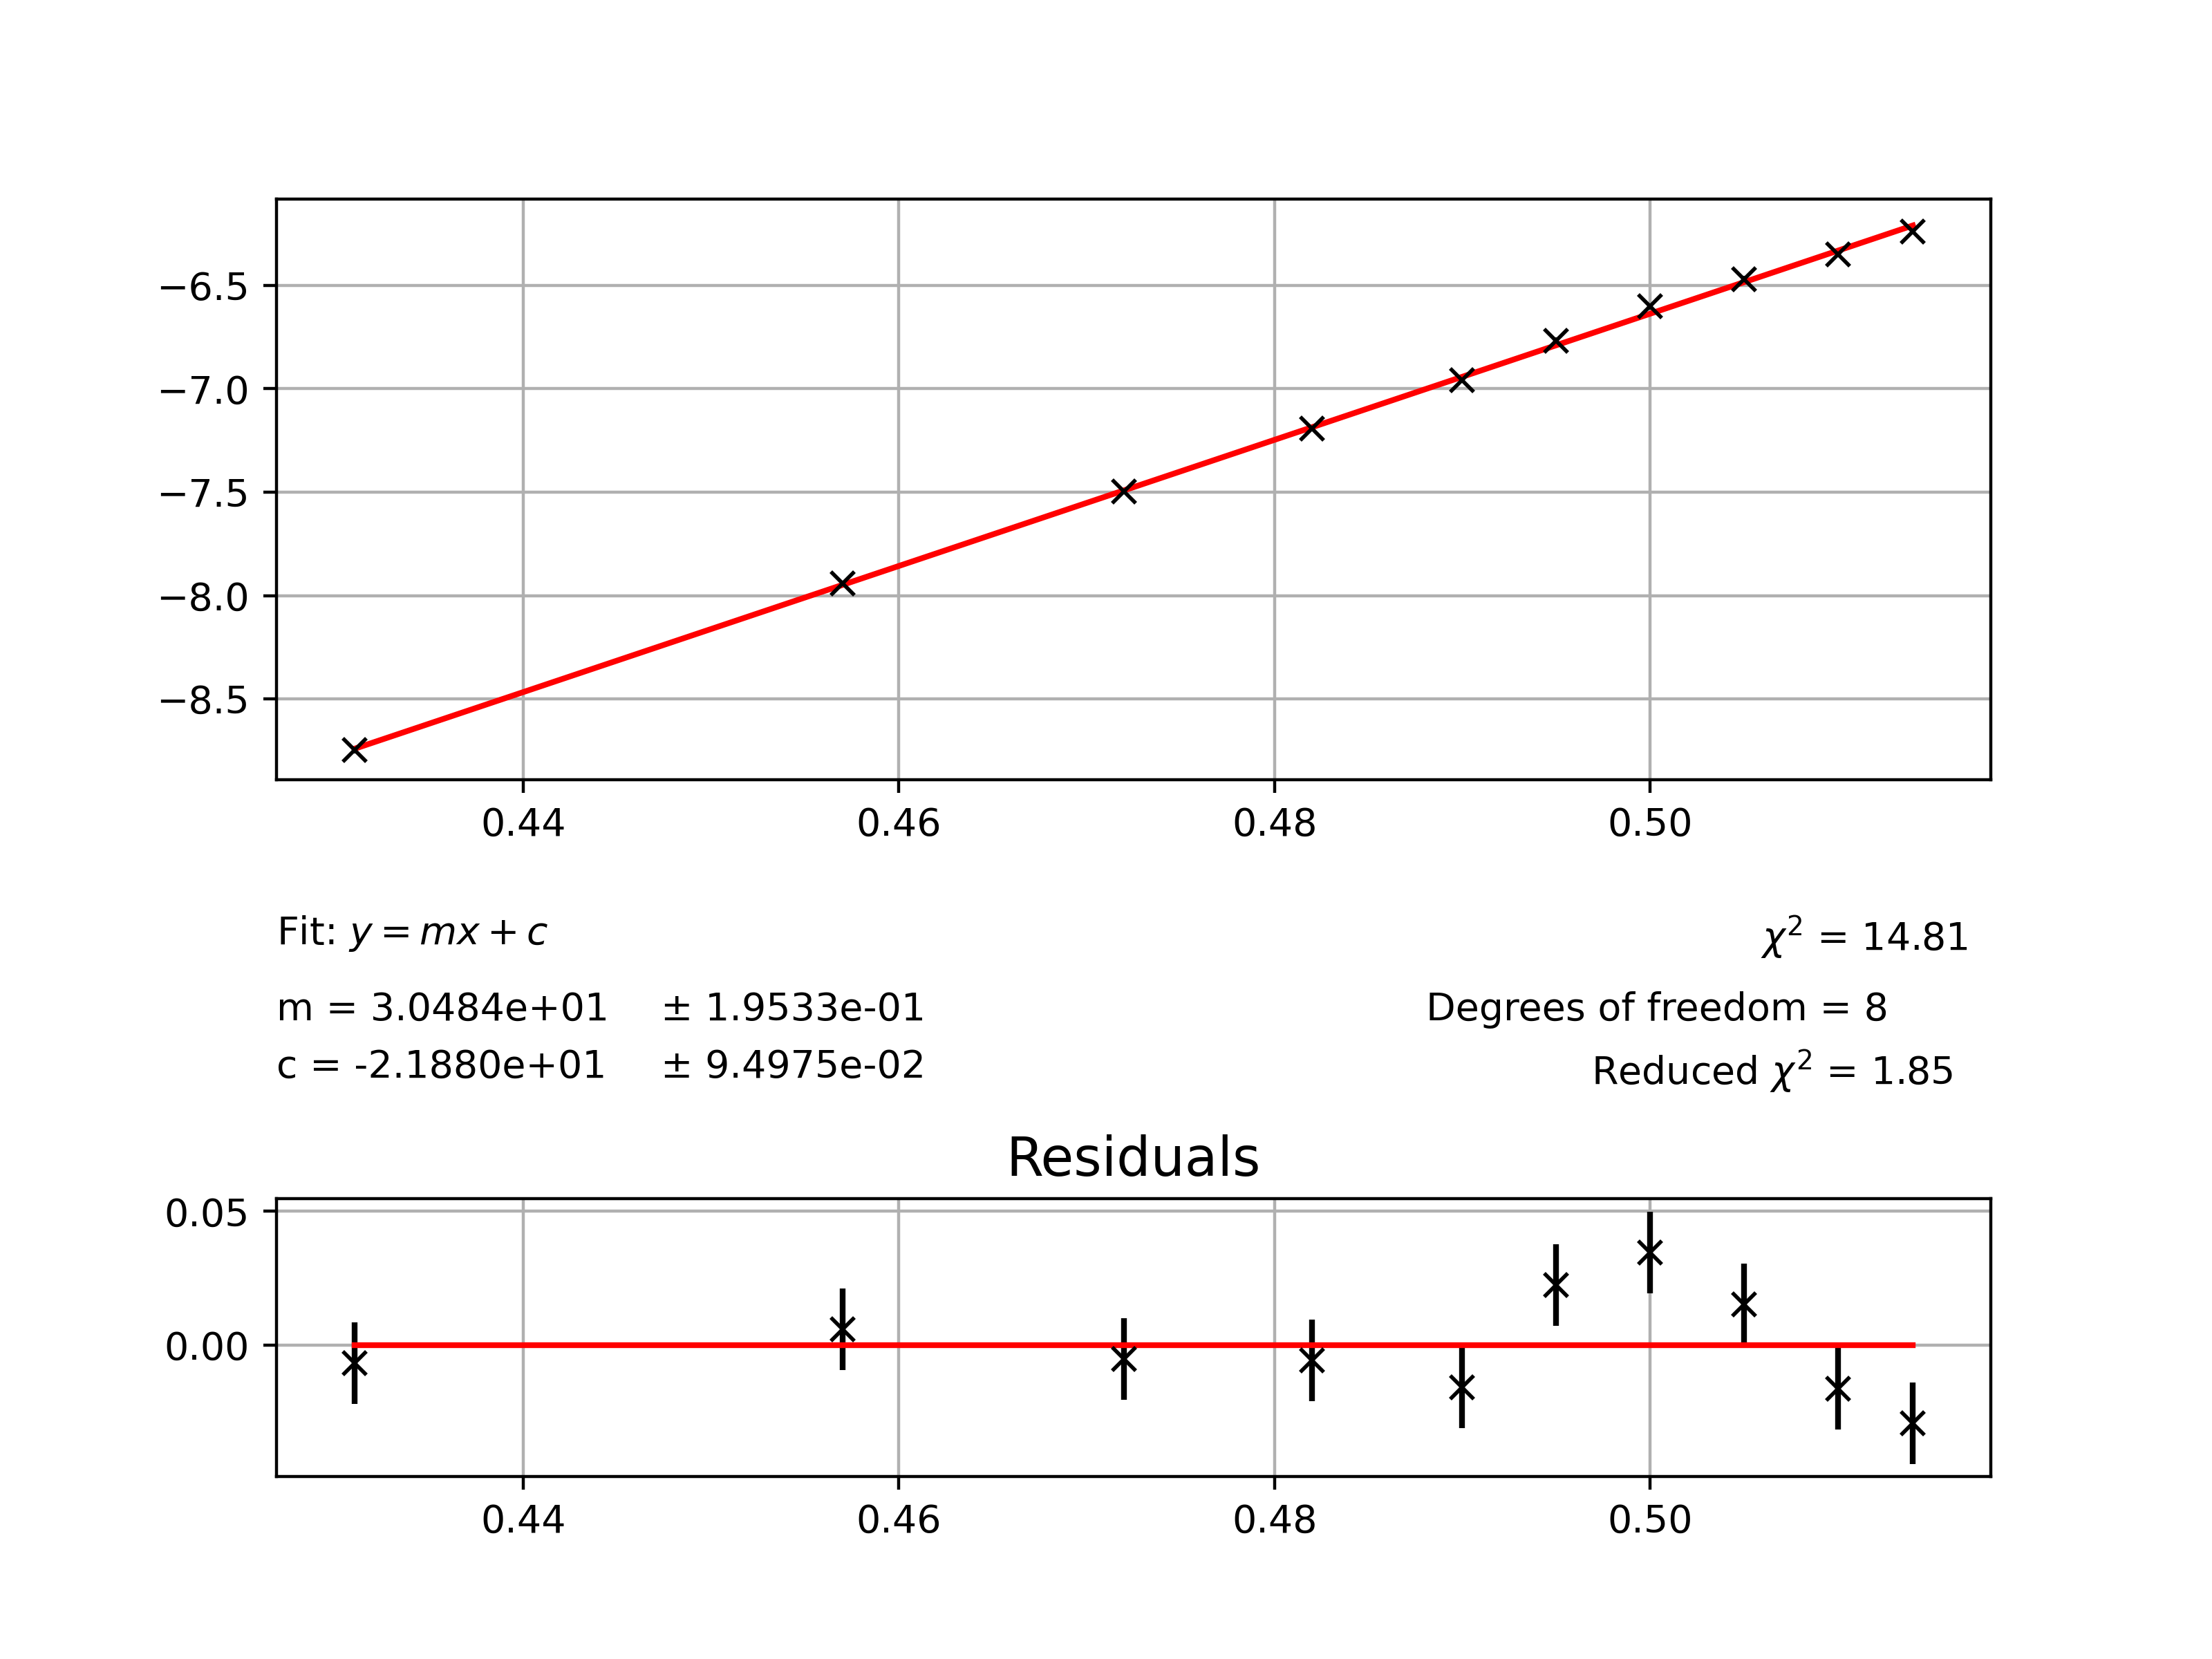

The table this chart was drawn from, first rows:
0.431, 0.0005, -8.7476, 0.00031
0.457, 0.0005, -7.942, 0.00014
0.472, 0.0005, -7.496, 0.00009
0.482, 0.0005, -7.192, 0.00007
0.490, 0.0005, -6.958, 0.00005
0.495, 0.0005, -6.767, 0.00004
0.500, 0.0005, -6.603, 0.00004
0.505, 0.0005, -6.47, 0.00003
0.510, 0.0005, -6.349, 0.00003
0.514, 0.0005, -6.24, 0.00003
